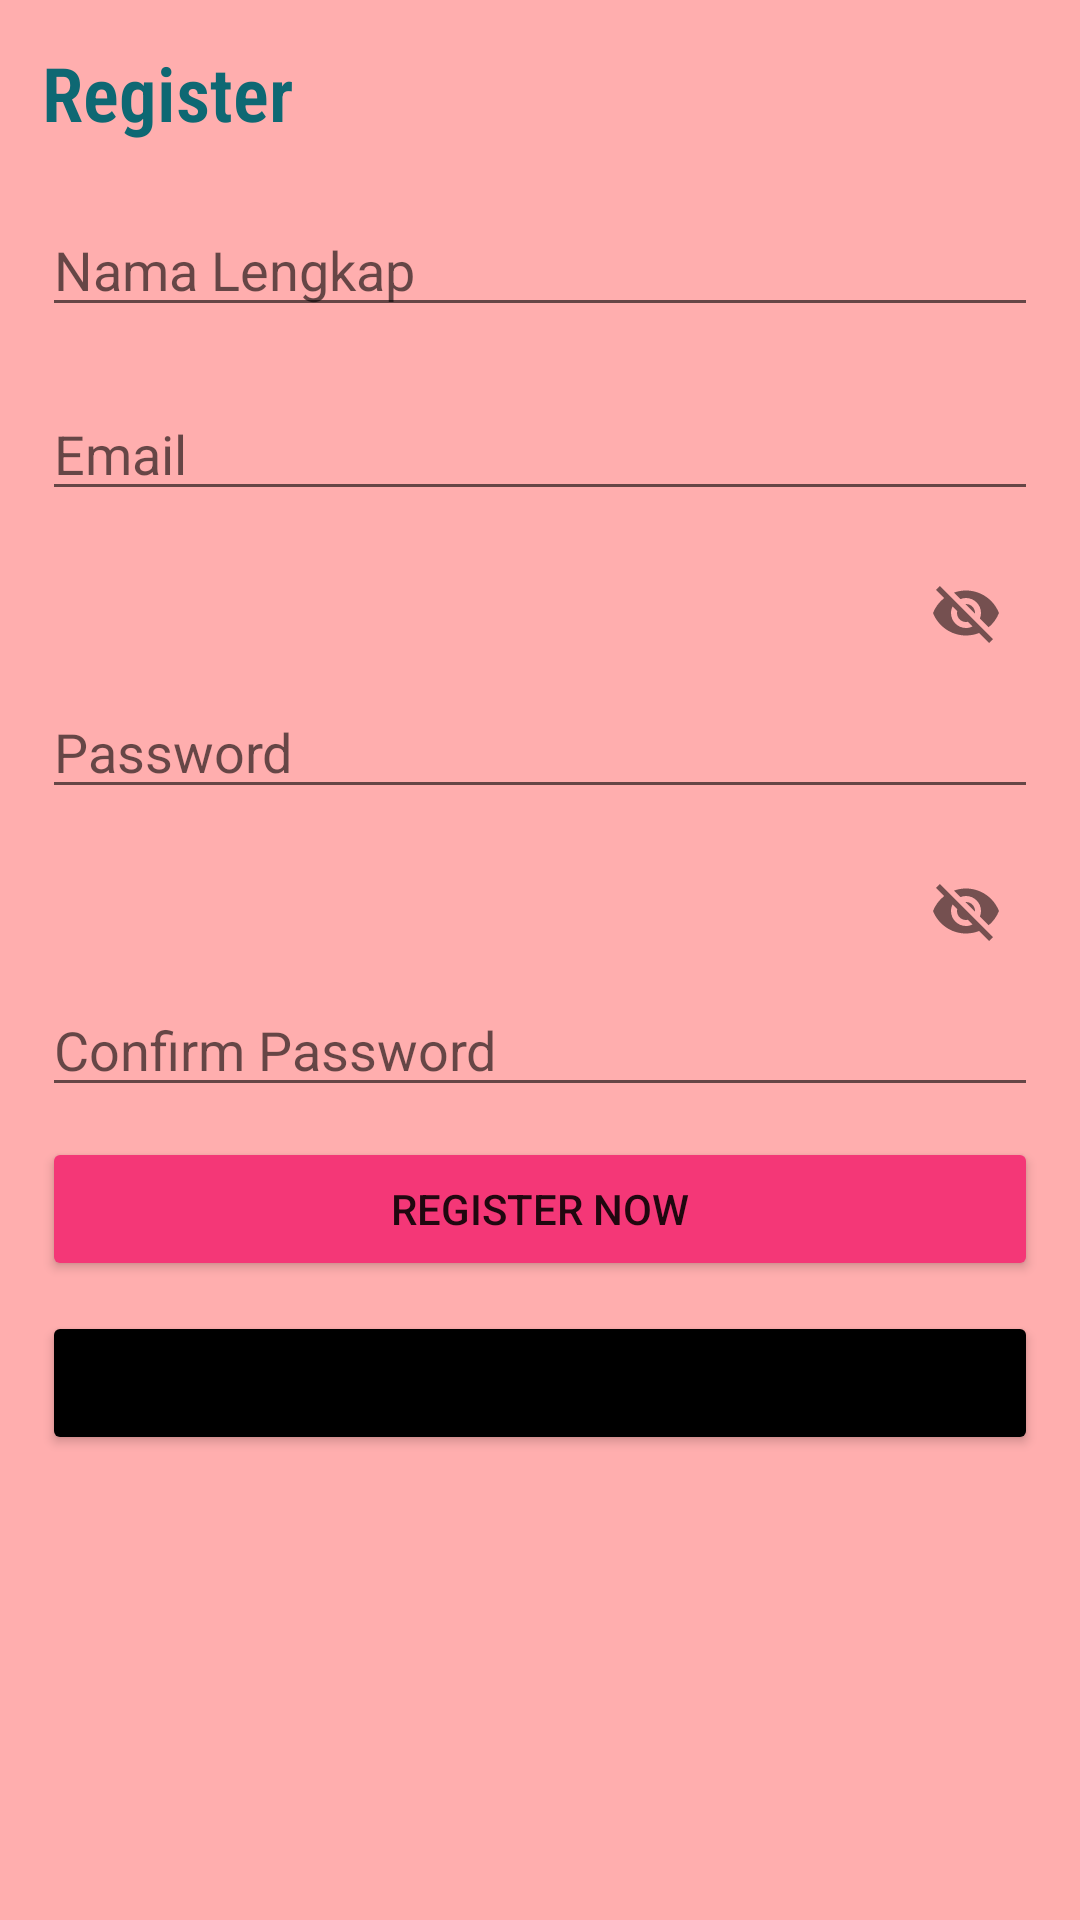

Android layout source for this screen:
<!-- AndroidManifest.xml: application theme Theme.FirebaseApril -->
<!-- res/layout/activity_register2.xml -->
<?xml version="1.0" encoding="utf-8"?>
<ScrollView xmlns:android="http://schemas.android.com/apk/res/android"
    xmlns:app="http://schemas.android.com/apk/res-auto"
    xmlns:tools="http://schemas.android.com/tools"
    android:layout_width="match_parent"
    android:layout_height="match_parent"
    android:background="#FFAEAE"
    tools:context=".RegisterActivity2">
  <LinearLayout
      android:layout_width="match_parent"
      android:layout_height="match_parent"
      android:orientation="vertical"
      android:padding="14dp">

    <TextView
        android:layout_width="wrap_content"
        android:layout_height="wrap_content"
        android:textColor="#0E6873"
        android:fontFamily="sans-serif-condensed-light"
        android:textSize="25dp"
        android:textStyle="bold"
        android:text="Register"/>

    <com.google.android.material.textfield.TextInputLayout
        android:layout_width="match_parent"
        android:layout_height="wrap_content"
        android:layout_marginTop="20dp"
        app:boxBackgroundColor="@color/white"
        app:boxBackgroundMode="outline"/>
    <EditText
        android:id="@+id/name"
        android:layout_width="match_parent"
        android:layout_height="wrap_content"
        android:hint="Nama Lengkap"
        android:textColor="@color/black"
        android:inputType="textPersonName"/>

    <com.google.android.material.textfield.TextInputLayout
        android:layout_width="match_parent"
        android:layout_height="wrap_content"
        android:layout_marginTop="20dp"
        app:boxBackgroundColor="@color/white"
        app:boxBackgroundMode="outline"/>
    <EditText
        android:id="@+id/email"
        android:layout_width="match_parent"
        android:layout_height="wrap_content"
        android:hint="Email"
        android:textColor="@color/black"
        android:inputType="textEmailAddress"/>

    <com.google.android.material.textfield.TextInputLayout
        android:layout_width="match_parent"
        android:layout_height="wrap_content"
        app:boxBackgroundColor="@color/white"
        app:boxBackgroundMode="outline"
        android:layout_marginTop="10dp"
        app:passwordToggleEnabled="true"
        />
    <EditText
        android:id="@+id/password"
        android:layout_width="match_parent"
        android:layout_height="wrap_content"
        android:hint="Password"
        android:textColor="@color/black"
        android:inputType="textPassword"
        />

    <com.google.android.material.textfield.TextInputLayout
        android:layout_width="match_parent"
        android:layout_height="wrap_content"
        app:boxBackgroundColor="@color/white"
        app:boxBackgroundMode="outline"
        android:layout_marginTop="10dp"
        app:passwordToggleEnabled="true"
        />
    <EditText
        android:id="@+id/password_conf"
        android:layout_width="match_parent"
        android:layout_height="wrap_content"
        android:hint="Confirm Password"
        android:textColor="@color/black"
        android:inputType="textPassword"
        />

    <Button
        android:id="@+id/btn_register"
        android:layout_width="match_parent"
        android:layout_height="match_parent"
        android:layout_marginTop="10dp"
        android:backgroundTint="#F43777"
        android:text="Register now"/>

    <Button
        android:id="@+id/btn_login"
        android:layout_width="match_parent"
        android:layout_height="match_parent"
        android:layout_marginTop="10dp"
        android:backgroundTint="@color/black"
        android:text="Login"/>
  </LinearLayout>

</ScrollView>
<!-- resources referenced by this layout -->
<resources>
  <style name="Theme.FirebaseApril" parent="Theme.MaterialComponents.DayNight.NoActionBar">
          
          <item name="colorPrimary">@color/purple_500</item>
          <item name="colorPrimaryVariant">@color/purple_700</item>
          <item name="colorOnPrimary">@color/white</item>
          
          <item name="colorSecondary">@color/teal_200</item>
          <item name="colorSecondaryVariant">@color/teal_700</item>
          <item name="colorOnSecondary">@color/black</item>
          
          <item name="android:statusBarColor" tools:targetApi="l">?attr/colorPrimaryVariant</item>
          
      </style>
  <!-- not gathered from this repository: default colours our renderer supplied (Android Studio template values) -->
  <color name="purple_500">#FF6200EE</color>
  <color name="purple_700">#FF3700B3</color>
  <color name="teal_200">#FF03DAC5</color>
  <color name="teal_700">#FF018786</color>
  <color name="black">#FF000000</color>
  <color name="white">#FFFFFFFF</color>
</resources>
